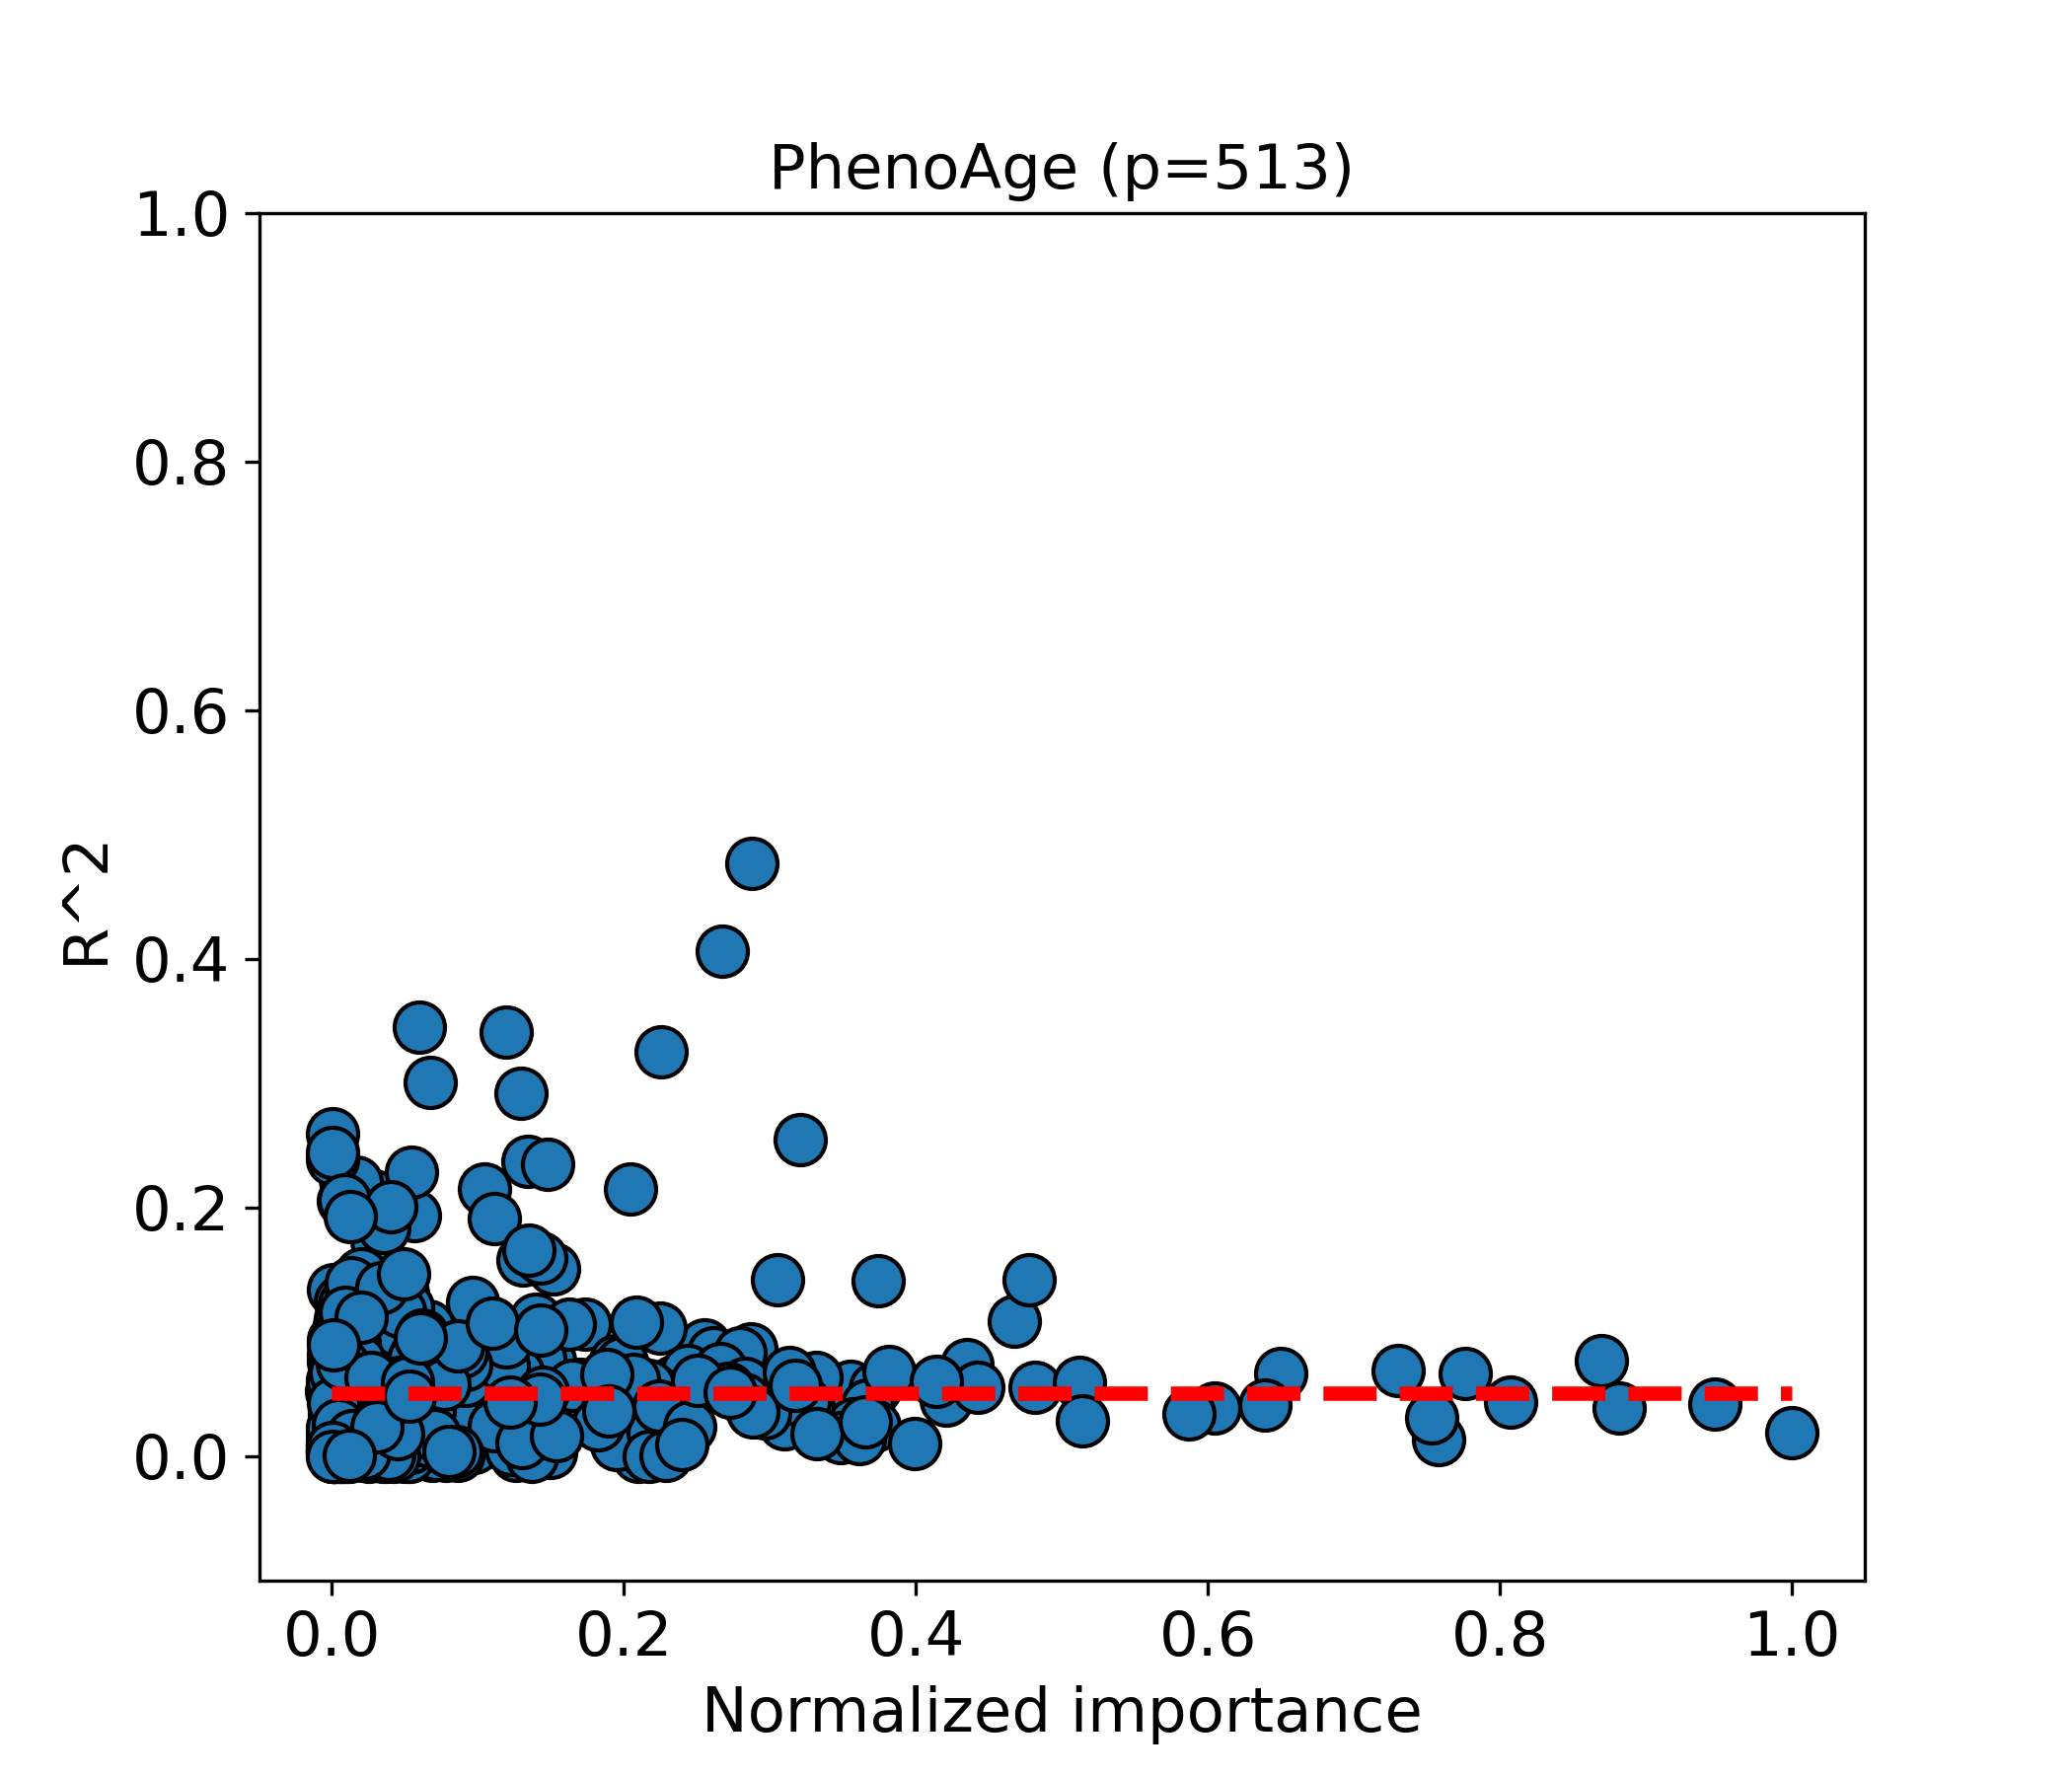

The data file committed next to this chart (first rows):
CpG, Weight
Intercept, 60.66
cg15611364, 63.12
cg17605084, -44.01
cg26382071, 40.42
cg12743894, 36.79
cg19287114, -36.49
cg12985418, -35.9
cg19398783, 35.83
cg15963417, -34.7
cg27187881, -33.55
cg09892203, -33.48
cg00943950, 33.48
cg18996776, 33.05
cg16340918, 32.15
cg23832061, -31.9
cg22736354, 31.84
cg04084157, 31.62
cg07265300, 28.4
cg02503970, 25.59
cg11426590, -24.79
cg23710218, 24.16
cg02802055, -24.12
cg13631913, 23.84
cg06493994, 23.37
cg24304712, 23.3
cg01131735, -22.91
cg24208206, 22.54
cg01930621, -21.79
cg19104072, -21.6
cg07850604, 21.31
cg27493997, -21.2
cg14281160, 21.11
cg12247247, -20.75
cg08331960, -20.71
cg17726022, 20.19
cg19722847, -20.15
cg21801378, 19.62
cg03977782, 19.45
cg03929796, -19.41
cg01254459, 19.18
cg09548179, -19.03
cg09556292, -18.62
cg17896249, 18.01
cg26091688, -17.95
cg17009433, 17.32
cg06690548, -17.31
cg26815229, -17.15
cg15447479, 17.06
cg27015931, -16.8
cg13550877, -16.79
cg05492270, -16.73
cg22594309, 16.64
cg08896629, -16.3
cg11237115, -16.24
cg04736140, -16.12
cg06533629, 16.06
cg25881193, -16
cg03535648, -15.95
cg27367952, -15.82
cg11600161, -15.57
... 454 more rows
